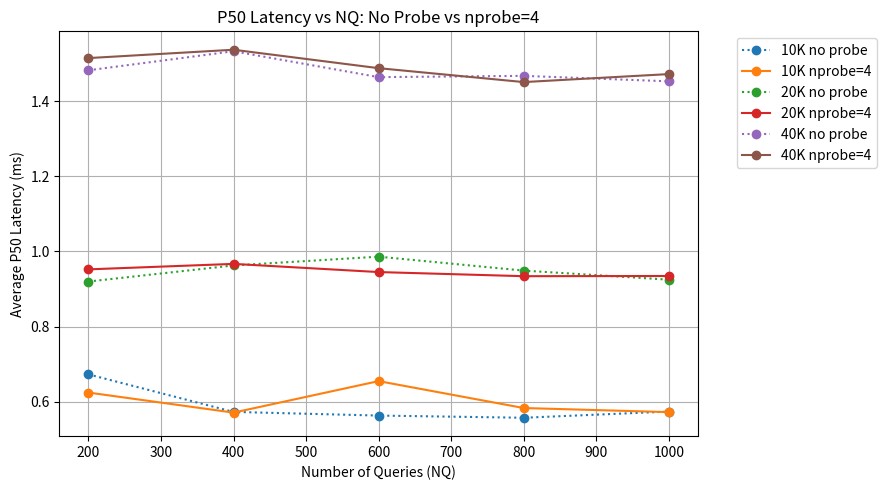
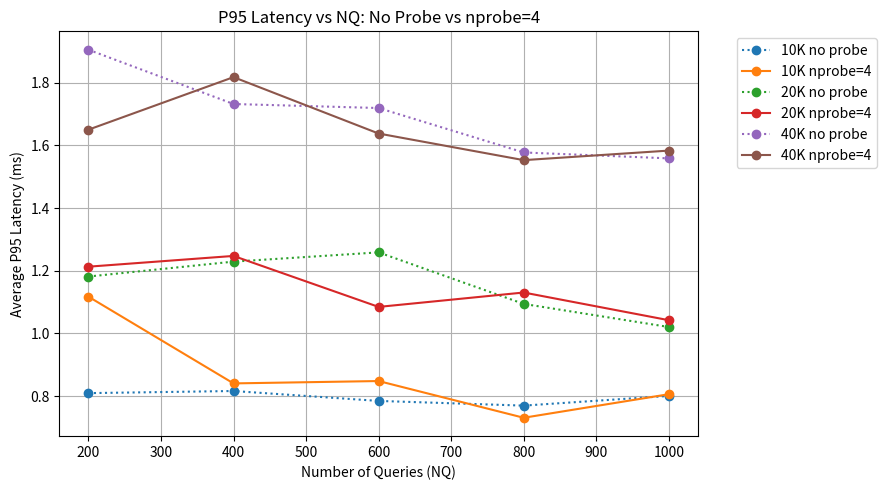

Write Python code to recreate these figures, in order.
import matplotlib.pyplot as plt

NQ = [200, 400, 600, 800, 1000]

# No probe / baseline
p50_no_10k = [0.672680139541626, 0.5727529525756836, 0.5630016326904297, 0.557166337966919, 0.5736589431762695]
p50_no_20k = [0.9199023246765137, 0.9627461433410645, 0.98610520362854, 0.9489834308624268, 0.9248793125152588]
p50_no_40k = [1.482391357421875, 1.5330910682678223, 1.4641404151916504, 1.467519998550415, 1.4529883861541748]

p95_no_10k = [0.8095407485961912, 0.8163362741470335, 0.7846653461456297, 0.769728422164917, 0.8006840944290161]
p95_no_20k = [1.1814570426940916, 1.2290328741073608, 1.2585121393203735, 1.0941064357757568, 1.0204410552978516]
p95_no_40k = [1.9048839807510372, 1.7317712306976318, 1.718975901603698, 1.5772122144699097, 1.5583759546279907]

# With nprobe = 4
p50_probe_10k = [0.6242632865905762, 0.5708396434783936, 0.6547331809997559, 0.5830764770507812, 0.5721569061279297]
p50_probe_20k = [0.9522855281829834, 0.966864824295044, 0.9451150894165039, 0.9341180324554443, 0.9346365928649902]
p50_probe_40k = [1.5148580074310303, 1.537090539932251, 1.4879822731018066, 1.450967788696289, 1.472228765487671]

p95_probe_10k = [1.1172747611999512, 0.8405667543411253, 0.848094820976257, 0.7309794425964355, 0.806037187576294]
p95_probe_20k = [1.212860345840454, 1.2471723556518555, 1.084572672843933, 1.1304789781570432, 1.0421890020370483]
p95_probe_40k = [1.6498816013336182, 1.817474365234375, 1.6376054286956783, 1.5527212619781494, 1.5831589698791504]

# P50 graph
plt.figure(figsize=(9, 5))
plt.plot(NQ, p50_no_10k, marker='o', linestyle=':', label='10K no probe')
plt.plot(NQ, p50_probe_10k, marker='o', linestyle='-', label='10K nprobe=4')

plt.plot(NQ, p50_no_20k, marker='o', linestyle=':', label='20K no probe')
plt.plot(NQ, p50_probe_20k, marker='o', linestyle='-', label='20K nprobe=4')

plt.plot(NQ, p50_no_40k, marker='o', linestyle=':', label='40K no probe')
plt.plot(NQ, p50_probe_40k, marker='o', linestyle='-', label='40K nprobe=4')

plt.xlabel('Number of Queries (NQ)')
plt.ylabel('Average P50 Latency (ms)')
plt.title('P50 Latency vs NQ: No Probe vs nprobe=4')
plt.legend(bbox_to_anchor=(1.05, 1), loc='upper left')
plt.grid(True)
plt.tight_layout()
plt.show()

# P95 graph
plt.figure(figsize=(9, 5))
plt.plot(NQ, p95_no_10k, marker='o', linestyle=':', label='10K no probe')
plt.plot(NQ, p95_probe_10k, marker='o', linestyle='-', label='10K nprobe=4')

plt.plot(NQ, p95_no_20k, marker='o', linestyle=':', label='20K no probe')
plt.plot(NQ, p95_probe_20k, marker='o', linestyle='-', label='20K nprobe=4')

plt.plot(NQ, p95_no_40k, marker='o', linestyle=':', label='40K no probe')
plt.plot(NQ, p95_probe_40k, marker='o', linestyle='-', label='40K nprobe=4')

plt.xlabel('Number of Queries (NQ)')
plt.ylabel('Average P95 Latency (ms)')
plt.title('P95 Latency vs NQ: No Probe vs nprobe=4')
plt.legend(bbox_to_anchor=(1.05, 1), loc='upper left')
plt.grid(True)
plt.tight_layout()
plt.show()
